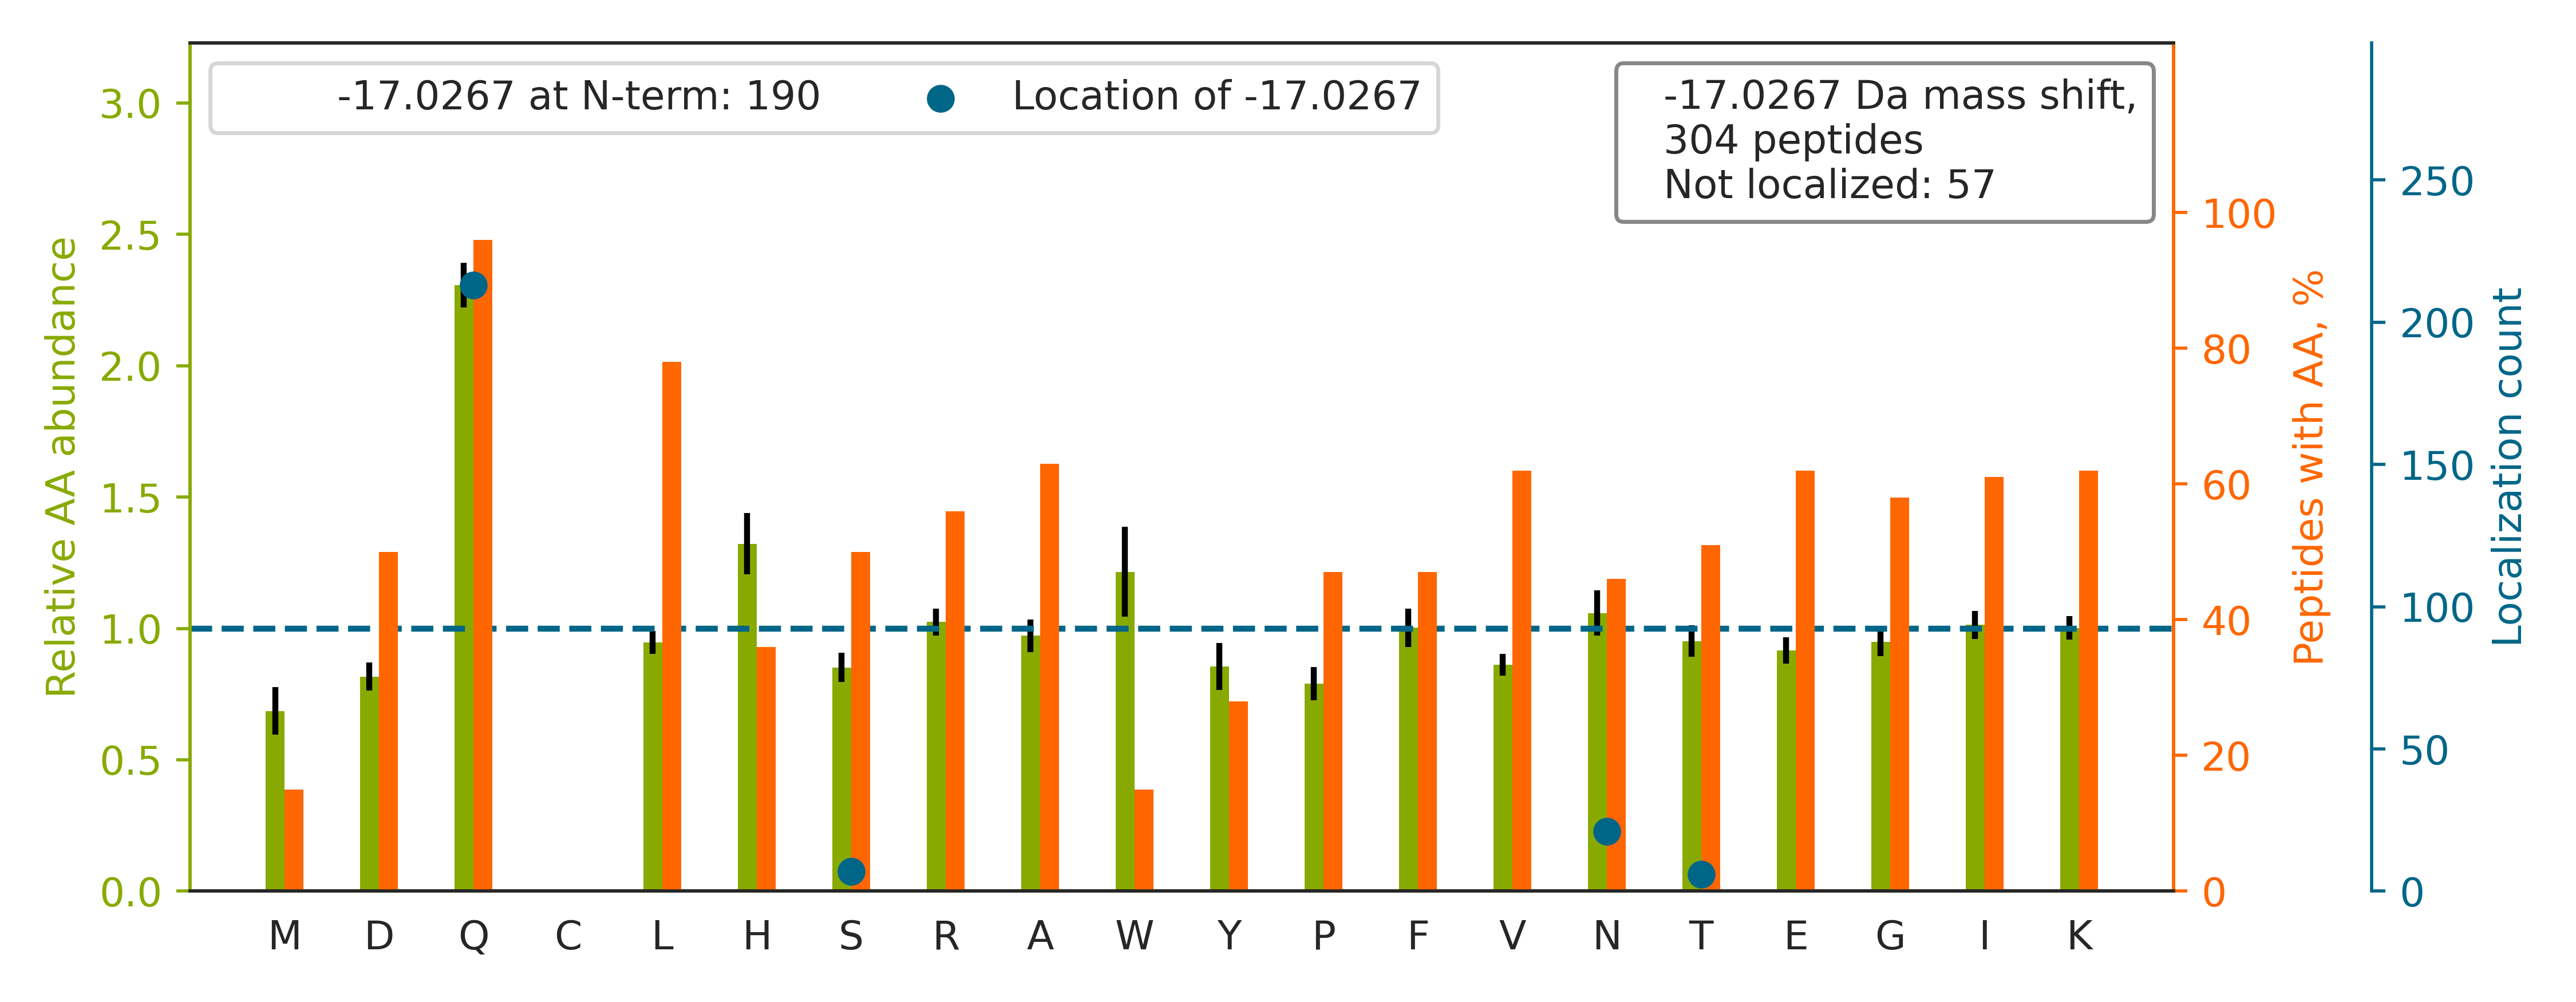

The data file committed next to this chart (first rows):
top isoform	localization score	spectrum
QSNNEANLREEVLK		QEXI22208.17111.17111.2
Q[-17]FQDAGHFDAENIKK	0.9179	QEXI22208.19027.19027.2
QVQHEESTEGEADHSGYAGELGFR		QEXI22208.20950.20950.3
QTMQVDEHARPQTTLEQLQK		QEXI22208.21497.21497.3
QATYGYYLGNPAEFHDSSDHHTFKK		QEXI22208.21687.21687.4
QAQQ[-17]ERDELADEIANSSGK	1	QEXI22208.22319.22319.2
QQSHFAMMHGGT[-17]GFAGIDSSSPEVK	1	QEXI22208.27011.27011.3
Q[-17]HNSGPNSKPVVSFIAGLTAPPGRR	0.8674	QEXI22208.27924.27924.4
Q[-17]PYAVSELAGHQTSAESWGTGR	1	QEXI22208.32038.32038.2
KIEPELDGSAQVTSHDASTN[-17]GLINFIK	0.9295	QEXI22208.32636.32636.4
QEERLPIDEN[-17]QLALEMNK	0.9028	QEXI22208.36842.36842.2
QNLFT[-17]TWSHHLQQANIQFR	0.5597	QEXI22208.39248.39248.3
QLPDKWQ[-17]HDLFDSGFGGGAGVETGGK	0.01293	QEXI22208.40112.40112.3
Q[-17]DLPNAMNAAEITDKLGLHSLR	0.09817	QEXI22208.42293.42293.3
Q[-17]DMPNAMPVSELTDKLGLQHLR	0.9999	QEXI22208.43203.43203.3
QTQTFTTYSDNQPGVLIQVYEGER		QEXI22208.48417.48417.2
Q[-17]HFPATPLLDYALEVEK	1	QEXI22208.49179.49179.2
Q[-17]VLDLEDLVFTQGSHFMANKR	1	QEXI22208.49426.49426.3
QSPEHNLTHPELSVAVEMLSSVALINR		QEXI22208.52738.52738.3
Q[-17]VFAENKDEIALVLFGTDGTDNPLSGGDQYQNITV…	0.7161	QEXI22208.53096.53096.4
QVQ[-17]EFLKDGDDVIIIGVFK	0.0137	QEXI22208.55354.55354.2
QVTITGSAASISLAQYLINAR		QEXI22208.58122.58122.2
Q[-17]WLQEIDRYASENVNK	0.914	QEXI22208.39999.39999.2
Q[-17]GQETAVAPSLVAPALNKPK	0.001062	QEXI22208.30475.30475.2
Q[-17]VFGEATKQPGITFIAAK	0.9999	QEXI22208.37455.37455.2
QVEELYHS[-17]LLELGEK	1.0	QEXI22208.50989.50989.2
QGTFHSQQALEYGTK		QEXI22208.16365.16365.2
Q[-17]LEAIDQLHLEYAK	1	QEXI22208.40342.40342.2
IN[-17]GIPQQHTQVLFIAK	0.9999	QEXI22208.36045.36045.2
YALQMEQLN[-17]GILLHLESELAQTR	0.9974	QEXI22208.50401.50401.3
Q[-17]LFHPEQLITGKEDAANNYAR	0.8581	QEXI22208.32437.32437.3
QFQ[-17]DAGHFDAENIK	0.2621	QEXI22208.26239.26239.2
Q[-17]KLNPADAPNPVVFVATK	0.987	QEXI22208.36514.36514.2
QQLSAEELDAQLDAYNAR		QEXI22208.41977.41977.2
Q[-17]EDKDDLDVTELTNEDLLDQLVK	1	QEXI22208.53434.53434.2
QASIQ[-17]HIQNAIDTEK	0.05702	QEXI22208.22134.22134.2
Q[-17]LVARPDVVEMHDVTAQDPK	1	QEXI22208.27846.27846.3
QQQFNVQALVAVGDHASK		QEXI22208.37371.37371.2
Q[-17]VLGQMVIDEELLGDGHSYSPR	0.8095	QEXI22208.48465.48465.2
Q[-17]HNSGPNSKPVVSFIAGLTAPPGR	0.9936	QEXI22208.33335.33335.3
QQREDITQSAQHALR		QEXI22208.11383.11383.3
Q[-17]IGVEHVVVYVNK	1	QEXI22208.29559.29559.2
QALT[-17]EFNTAIQEIVVTHWHR	0.749	QEXI22208.50563.50563.3
QLLQ[-17]ANPILEAFGNAK	0.03911	QEXI22208.57444.57444.2
Q[-17]DWEHAANDVSFATIR	1	QEXI22208.37030.37030.2
Q[-17]ATTIIADNIIFLSDQTK	0.8898	QEXI22208.57162.57162.2
GHN[-17]GWVTQIATTPQFPDMILSASR	0.8634	QEXI22208.43554.43554.3
QITDNIFLTTAEVIAQQVSDKHLEEGR		QEXI22208.58151.58151.3
Q[-17]KGADFLVTEVENGGSLGSK	0.9999	QEXI22208.35284.35284.3
Q[-17]GLYELSASNFELHVAQGDHFIK	0.9728	QEXI22208.41829.41829.3
AN[-17]GTTVHVGIHPSK	0.9994	QEXI22208.7192.7192.2
QQGVLALRPYLQK		QEXI22208.32410.32410.2
Q[-17]FGFIVLTTSAGIMDHEEAR	1	QEXI22208.53968.53968.2
QS[-17]VENDIHGLRK	0.9264	QEXI22208.9399.9399.2
Q[-17]YASLTGTQALPPLFSLGYHQSR	0.9774	QEXI22208.49979.49979.3
GN[-17]DISSGTVLSDYVGSGPPK	0.9651	QEXI22208.38664.38664.2
Q[-17]WYESHYALPLGR	1	QEXI22208.36751.36751.2
Q[-17]KDFLDGVYAFEYYPSTPGR	1.0	QEXI22208.47779.47779.2
QADN[-17]PHVALYQAR	0.977	QEXI22208.16675.16675.2
Q[-17]MADTGKLNTLLQR	1	QEXI22208.29907.29907.2
... 244 more rows
